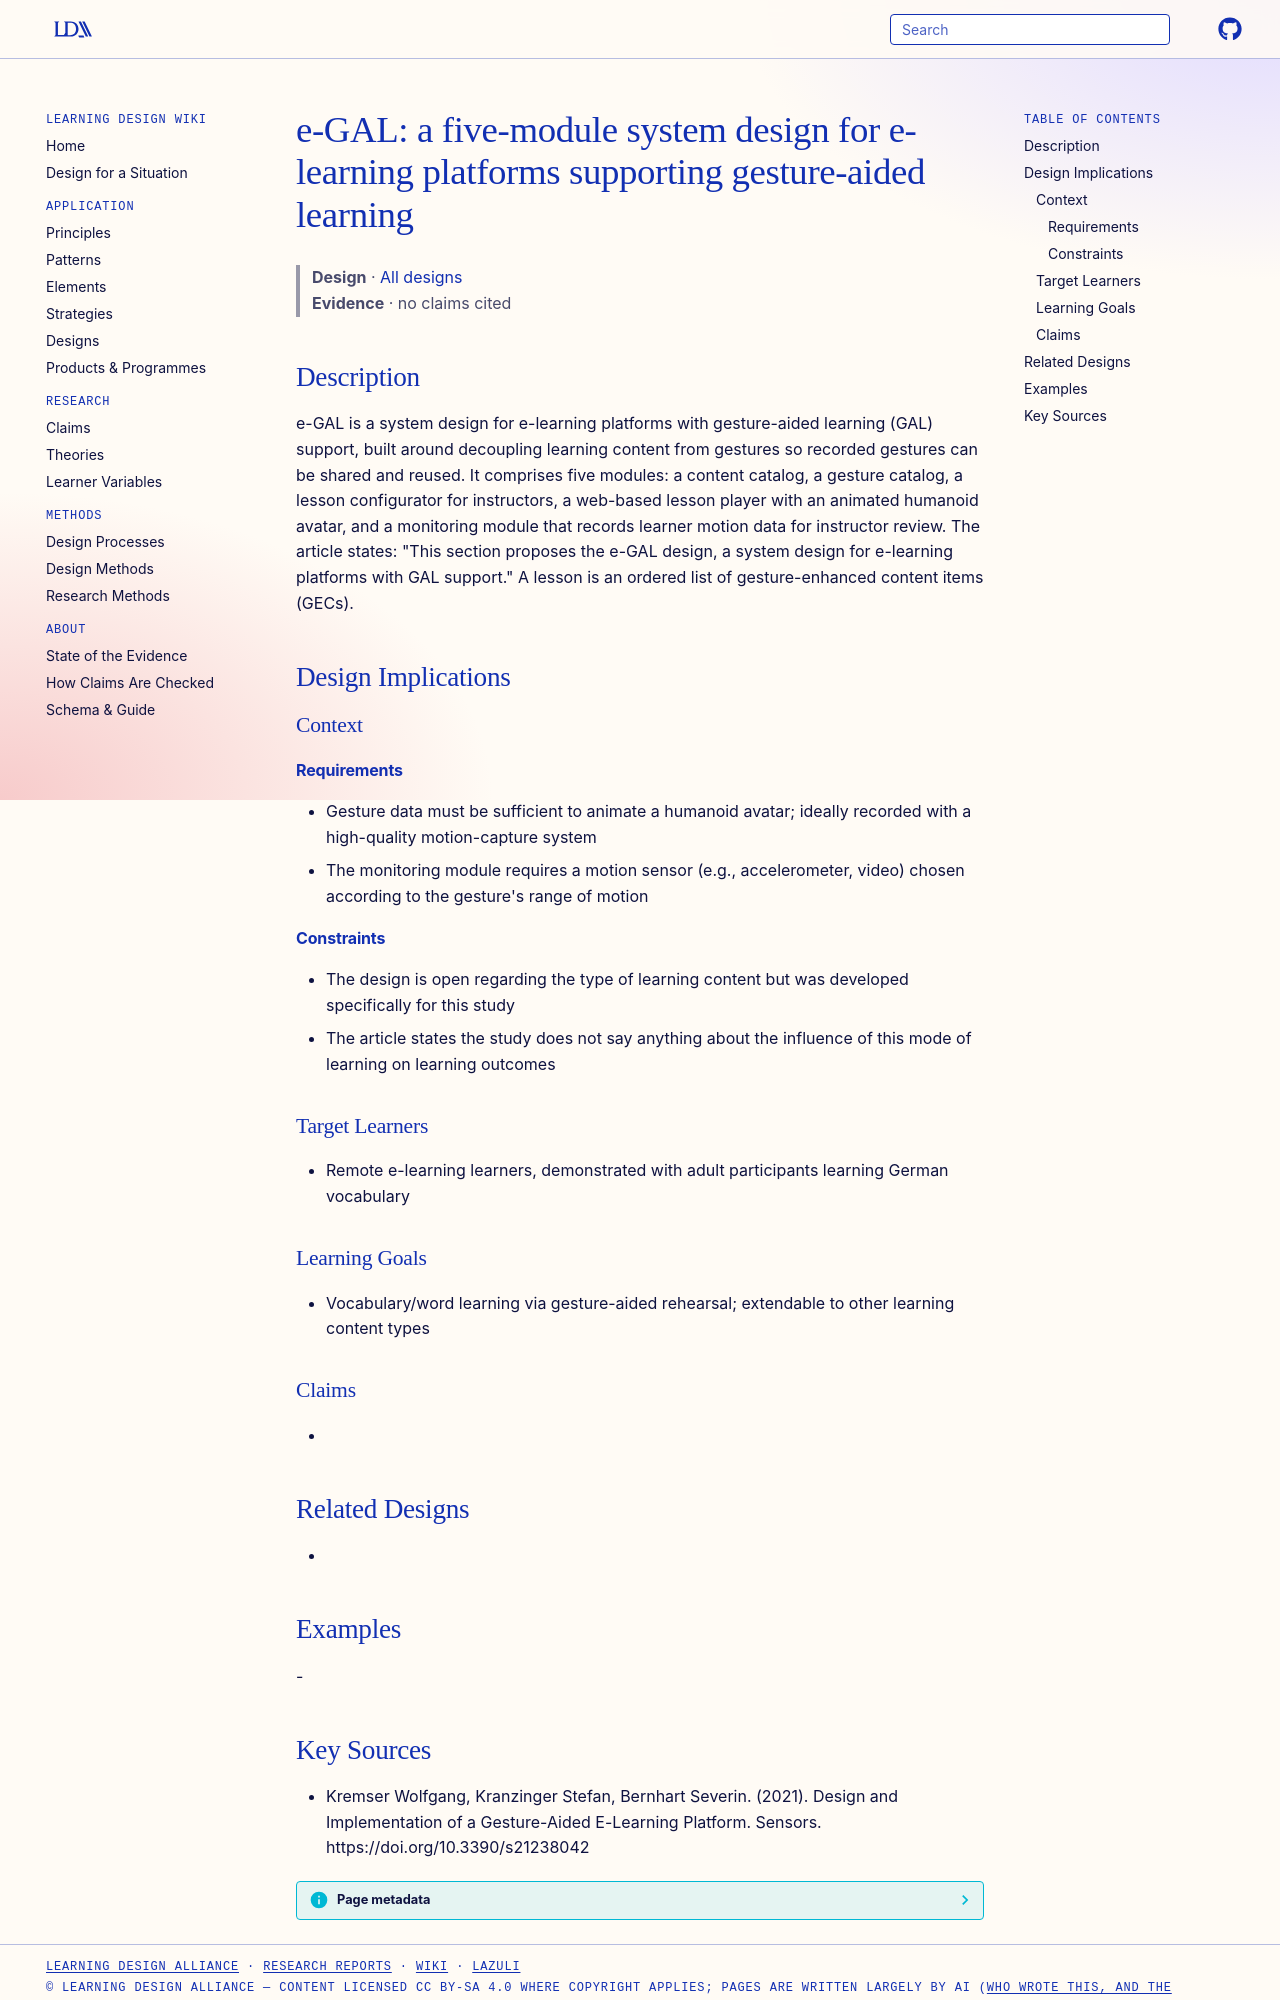

repository: Learning-Design-Alliance/learning-wiki · page: designs/e-gal-system-design/index.html · generator: mkdocs

---
type: design
id: e-gal-system-design
title: "e-GAL: a five-module system design for e-learning platforms supporting gesture-aided learning"
description: e-GAL is a system design for e-learning platforms with gesture-aided learning (GAL) support, built around decoupling learning content from gestures so recorded gestures can be shared and reused.
status: review
generated:
  by: "process:settle-candidates"
  at: 2026-11-08
sources:
  - id: kremser-wolfgang-2021
    resource: "https://doi.org/10.3390/s21238042"
    title: "Kremser Wolfgang, Kranzinger Stefan, Bernhart Severin. (2021). Design and Implementation of a Gesture-Aided E-Learning Platform. Sensors. https://doi.org/10.3390/s21238042"
    author: Kremser Wolfgang, Kranzinger Stefan, Bernhart Severin
---

# e-GAL: a five-module system design for e-learning platforms supporting gesture-aided learning

> **Design** · [All designs](index.md)
> **Evidence** · no claims cited

## Description
e-GAL is a system design for e-learning platforms with gesture-aided learning (GAL) support, built around decoupling learning content from gestures so recorded gestures can be shared and reused. It comprises five modules: a content catalog, a gesture catalog, a lesson configurator for instructors, a web-based lesson player with an animated humanoid avatar, and a monitoring module that records learner motion data for instructor review. The article states: "This section proposes the e-GAL design, a system design for e-learning platforms with GAL support." A lesson is an ordered list of gesture-enhanced content items (GECs).

## Design Implications

### Context
#### Requirements
- Gesture data must be sufficient to animate a humanoid avatar; ideally recorded with a high-quality motion-capture system
- The monitoring module requires a motion sensor (e.g., accelerometer, video) chosen according to the gesture's range of motion
#### Constraints
- The design is open regarding the type of learning content but was developed specifically for this study
- The article states the study does not say anything about the influence of this mode of learning on learning outcomes

### Target Learners
- Remote e-learning learners, demonstrated with adult participants learning German vocabulary

### Learning Goals
- Vocabulary/word learning via gesture-aided rehearsal; extendable to other learning content types

### Claims
- 

## Related Designs
- 

## Examples
-
